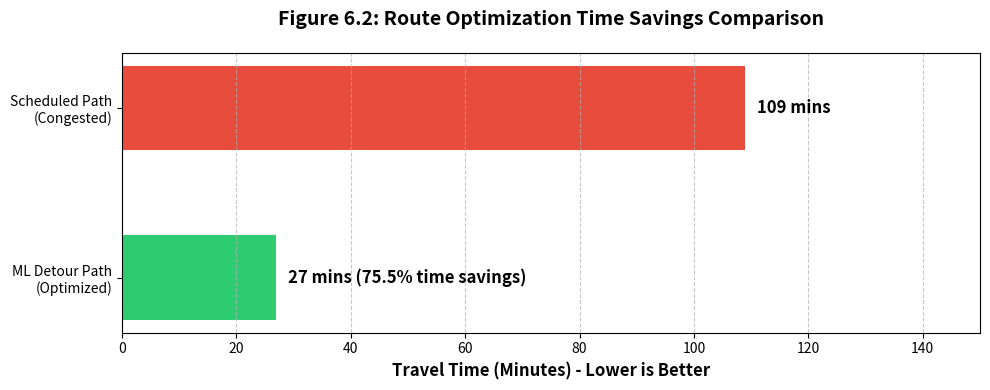

Write Python code to recreate this figure.
import matplotlib.pyplot as plt
import os

output_path = r"D:\An Intelligent Public Transport Delay Prediction and Route Optimization System Using Machine Learning\route_optimization_time_savings.png"

labels = ['Scheduled Path\n(Congested)', 'ML Detour Path\n(Optimized)']
times = [109, 27]
colors = ['#e74c3c', '#2ecc71'] # Red for slow, Green for fast

fig, ax = plt.subplots(figsize=(10, 4))
bars = ax.barh(labels, times, color=colors, height=0.5)

# Add values to the end of bars
for i, bar in enumerate(bars):
    width = bar.get_width()
    if i == 1:
        text = f'{width:.0f} mins (75.5% time savings)'
    else:
        text = f'{width:.0f} mins'
        
    ax.text(width + 2, bar.get_y() + bar.get_height()/2, text, 
            ha='left', va='center', fontweight='bold', fontsize=12)

ax.set_xlabel('Travel Time (Minutes) - Lower is Better', fontweight='bold', fontsize=12)
ax.set_title('Figure 6.2: Route Optimization Time Savings Comparison', fontweight='bold', fontsize=14, pad=20)
ax.set_xlim(0, 150)
ax.grid(axis='x', linestyle='--', alpha=0.7)

# Invert y-axis to have Scheduled Path on top
ax.invert_yaxis()

plt.tight_layout()
plt.savefig(output_path, dpi=300, bbox_inches='tight')
print(f"Successfully saved to: {output_path}")
